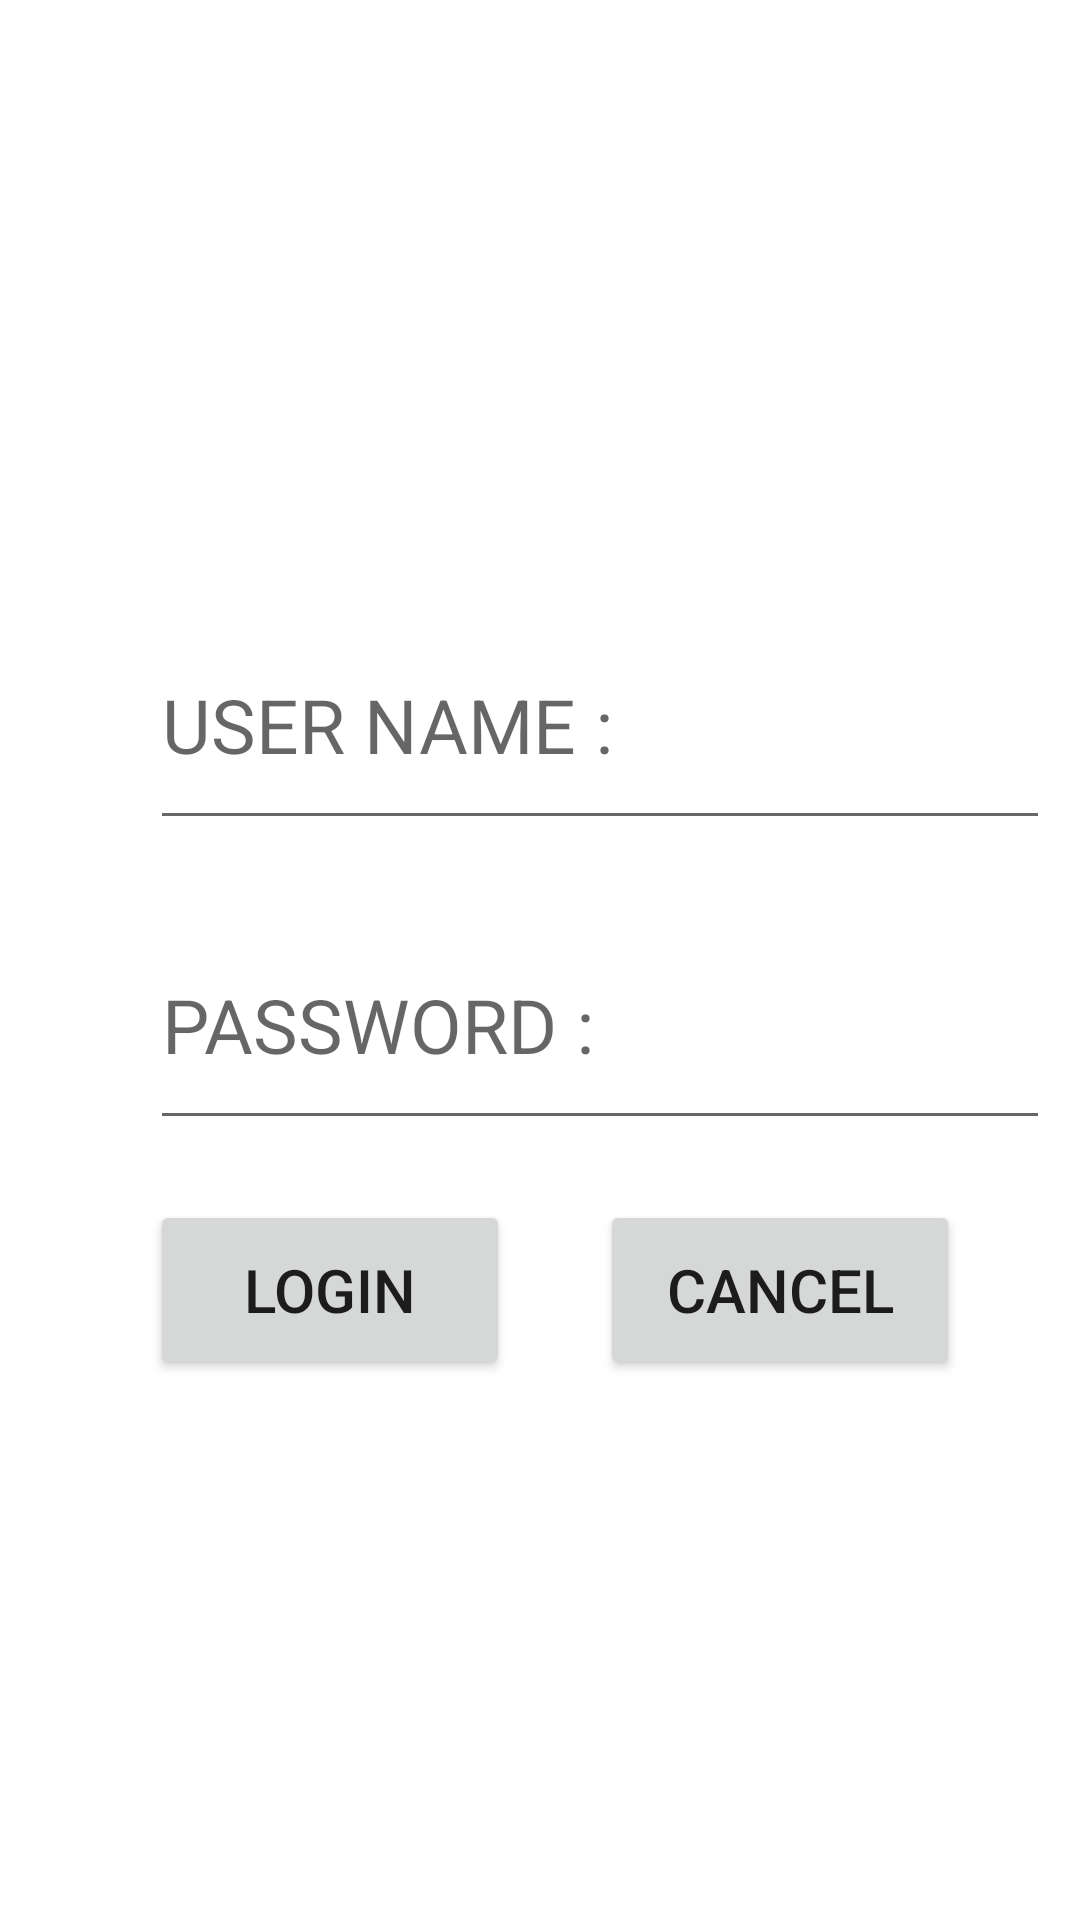

This screen was rendered from an Android layout file. Write that file and the resources it references.
<!-- AndroidManifest.xml: application theme Theme.MultiScreenLogin -->
<!-- res/layout/activity_main.xml -->
<?xml version="1.0" encoding="utf-8"?>
<RelativeLayout xmlns:android="http://schemas.android.com/apk/res/android"
    xmlns:app="http://schemas.android.com/apk/res-auto"
    xmlns:tools="http://schemas.android.com/tools"
    android:layout_width="match_parent"
    android:layout_height="match_parent"
    tools:context=".MainActivity">

    <EditText
        android:id="@+id/etUser"
        android:layout_width="300sp"
        android:layout_height="80sp"
        android:layout_marginTop="200sp"
        android:layout_marginLeft="50sp"
        android:hint="USER NAME :"
        android:textSize="25sp">
    </EditText>



    <EditText
        android:id="@+id/etPass"
        android:layout_width="300sp"
        android:layout_height="80sp"
        android:layout_marginLeft="50sp"
        android:layout_marginTop="300sp"
        android:hint="PASSWORD :"
        android:inputType="textPassword"
        android:textSize="25sp">
    </EditText>

    <Button
        android:id="@+id/btLogin"
        android:layout_width="120sp"
        android:layout_height="60sp"
        android:layout_marginTop="400sp"
        android:layout_marginLeft="50sp"
        android:text="LOGIN"
        android:textSize="20sp">
    </Button>

    <Button
        android:id="@+id/btCancel"
        android:layout_width="120sp"
        android:layout_height="60sp"
        android:layout_marginTop="400sp"
        android:layout_marginLeft="200sp"
        android:text="CANCEL"
        android:textSize="20sp">
    </Button>

</RelativeLayout>
<!-- resources referenced by this layout -->
<resources>
  <style name="Theme.MultiScreenLogin" parent="Theme.MaterialComponents.DayNight.DarkActionBar">
          
          <item name="colorPrimary">@color/purple_500</item>
          <item name="colorPrimaryVariant">@color/purple_700</item>
          <item name="colorOnPrimary">@color/white</item>
          
          <item name="colorSecondary">@color/teal_200</item>
          <item name="colorSecondaryVariant">@color/teal_700</item>
          <item name="colorOnSecondary">@color/black</item>
          
          <item name="android:statusBarColor" tools:targetApi="l">?attr/colorPrimaryVariant</item>
          
      </style>
  <!-- not gathered from this repository: default colours our renderer supplied (Android Studio template values) -->
  <color name="purple_500">#FF6200EE</color>
  <color name="purple_700">#FF3700B3</color>
  <color name="teal_200">#FF03DAC5</color>
  <color name="teal_700">#FF018786</color>
  <color name="black">#FF000000</color>
  <color name="white">#FFFFFFFF</color>
</resources>
